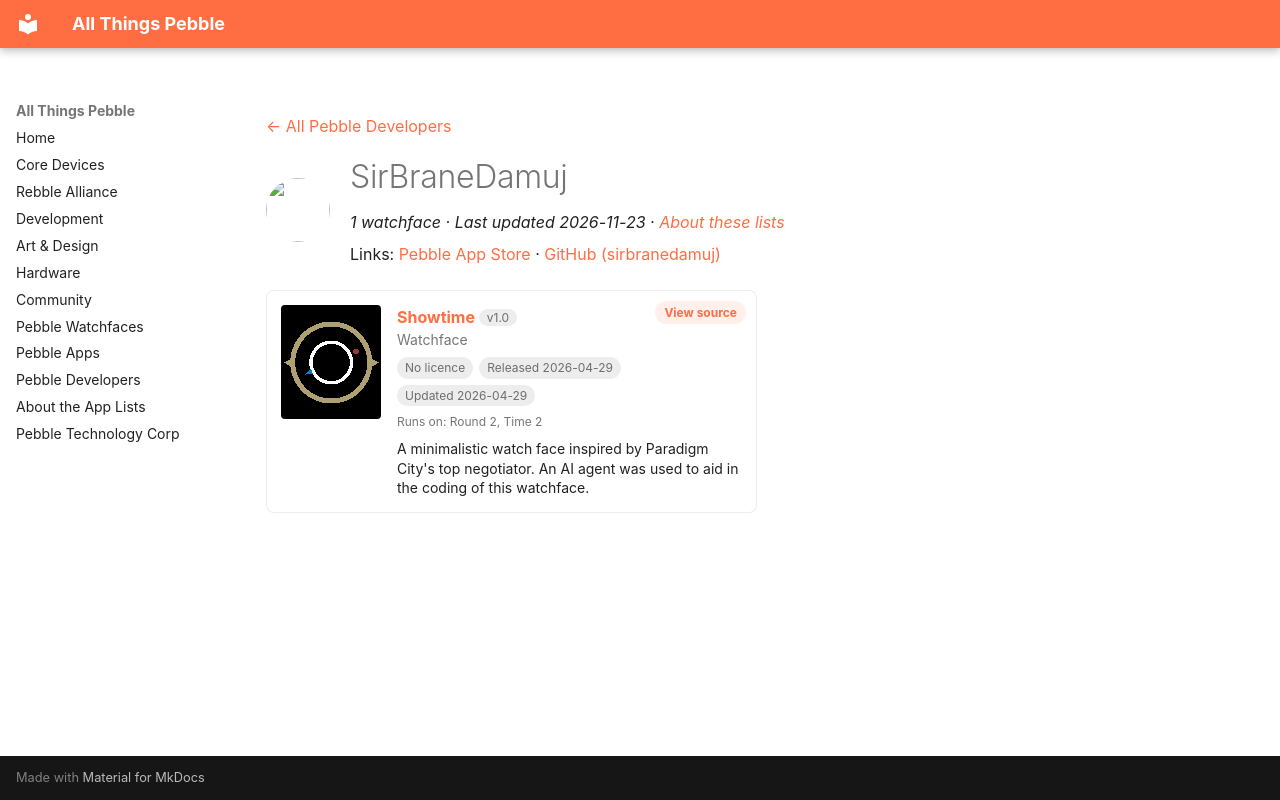

repository: saltedlolly/all-things-pebble · page: developers/sirbranedamuj.html · generator: mkdocs

---
title: "SirBraneDamuj"
hide:
  - toc
---

<!-- Generated by scripts/update_app_directory.py: do not edit by hand -->
[← All Pebble Developers](../developers.md)

<div class="dev-header" markdown>
<img class="dev-avatar" src="https://github.com/sirbranedamuj.png?size=128" alt="" width="64" height="64" loading="lazy" onerror="this.remove()">
<div class="dev-intro" markdown>

# SirBraneDamuj

*1 watchface · Last updated 2026-11-23 · [About these lists](../about-app-lists.md)*

Links: [Pebble App Store](https://apps.repebble.com/apps/dev/sirbranedamuj_6f3d57d8ba08046035a36ec9) · [GitHub (sirbranedamuj)](https://github.com/sirbranedamuj)

</div>
</div>

<div class="app-grid dev-apps" data-search-exclude>
<div class="app-card" data-type="watchface" data-title="showtime" data-released="2026-04-29" data-updated="2026-04-29">
<a class="app-shot" href="https://apps.repebble.com/3148c87c68c14295b5e94a7c" data-search-exclude><img src="../images/apps/3148c87c68c14295b5e94a7c.png" alt="Showtime" loading="lazy"></a>
<div class="app-info">
<h2 class="app-name" id="app-3148c87c68c14295b5e94a7c"><a href="https://apps.repebble.com/3148c87c68c14295b5e94a7c">Showtime</a> <span class="app-version" title="Latest version" data-search-exclude>v1.0</span></h2>
<a class="app-source" href="https://github.com/sirbranedamuj/showtime" title="Source code" data-search-exclude>View source</a>
<div class="app-dev">Watchface</div>
<div class="app-tags" data-search-exclude><span class="app-licence app-licence--none" title="Licence">No licence</span> <span title="First published in the app store">Released 2026-04-29</span> <span title="Latest release in the app store">Updated 2026-04-29</span></div>
<div class="app-watches" title="Supported watches" data-search-exclude>Runs on: Round 2, Time 2</div>
<p class="app-desc">A minimalistic watch face inspired by Paradigm City&#x27;s top negotiator. An AI agent was used to aid in the coding of this watchface.</p>
</div>
</div>
</div>
